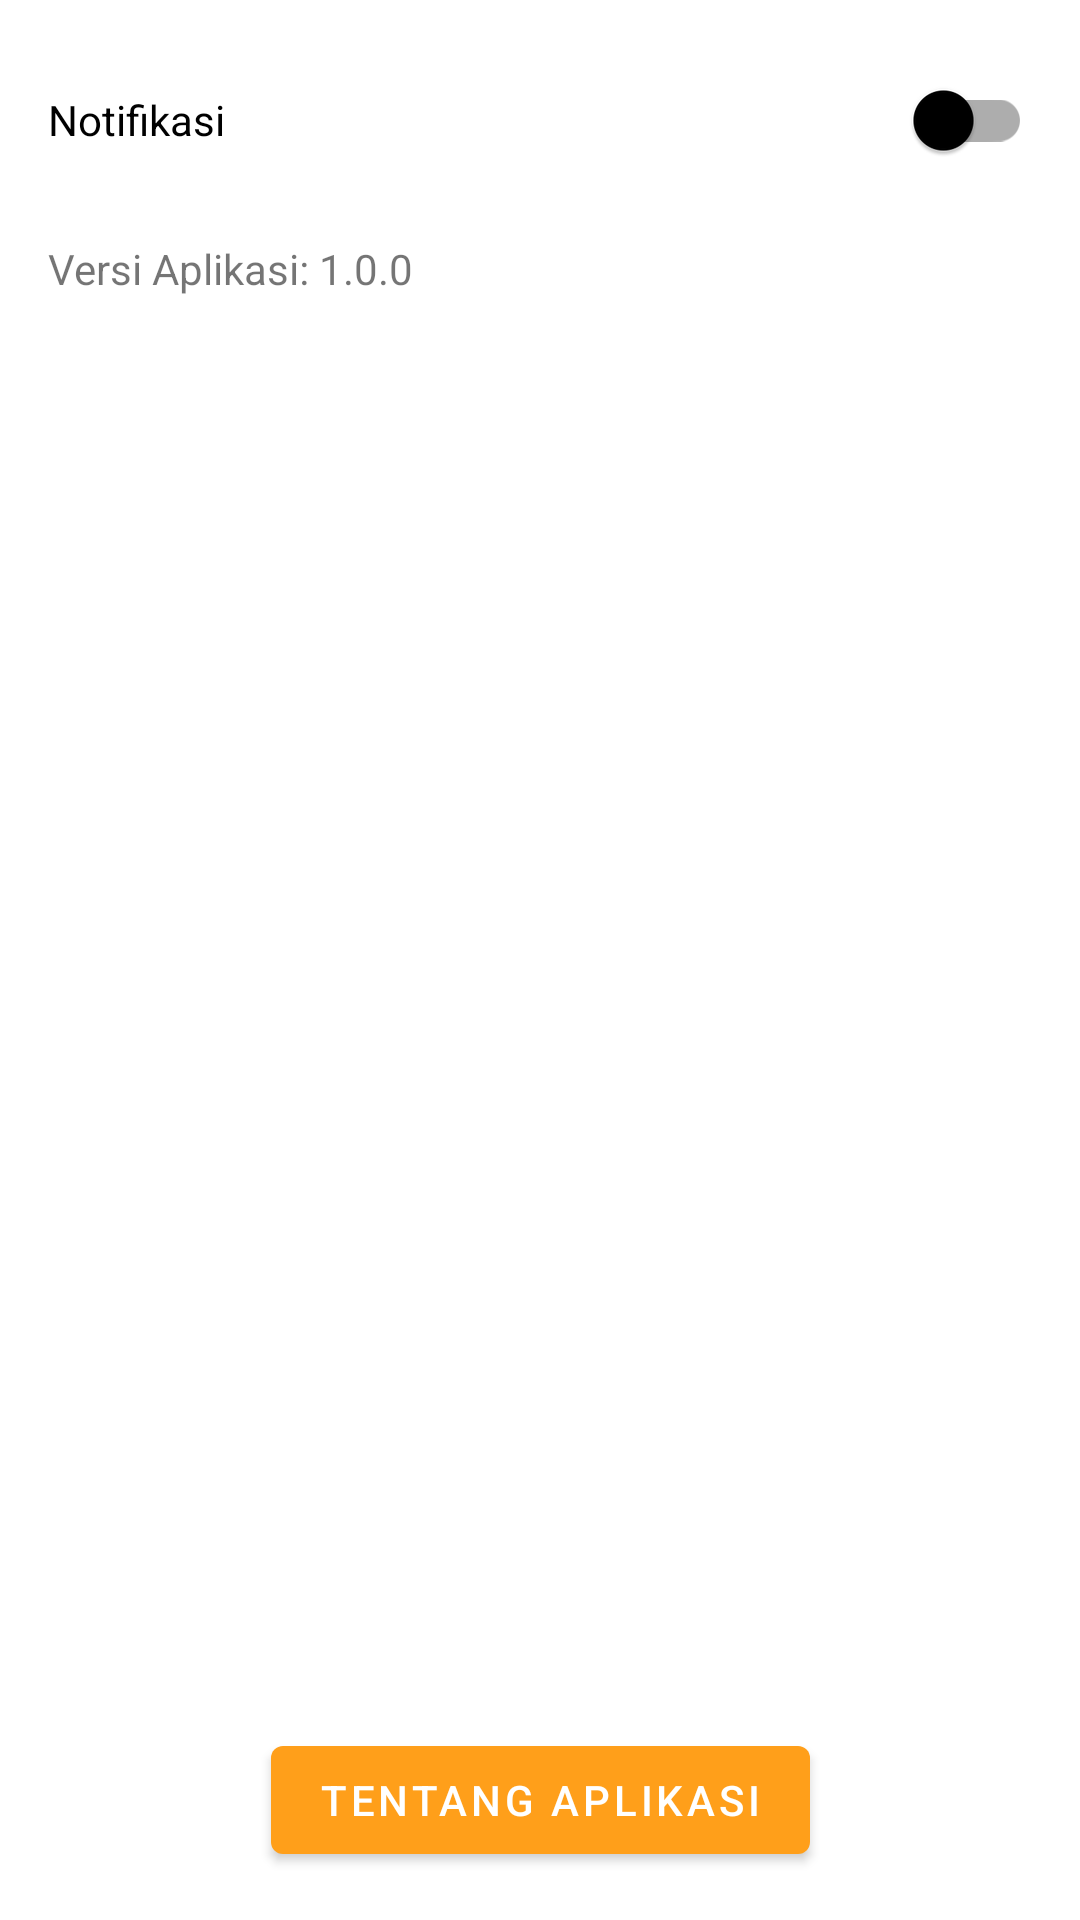

Produce the Android XML layout that renders to this screen, including the resource entries it uses.
<!-- AndroidManifest.xml: application theme Theme.UAS_IBP -->
<!-- res/layout/activity_pengaturan.xml -->
<?xml version="1.0" encoding="utf-8"?>
<androidx.constraintlayout.widget.ConstraintLayout xmlns:android="http://schemas.android.com/apk/res/android"
    xmlns:app="http://schemas.android.com/apk/res-auto"
    xmlns:tools="http://schemas.android.com/tools"
    android:id="@+id/main"
    android:layout_width="match_parent"
    android:layout_height="match_parent"
    tools:context=".ui.pengaturan.pengaturan_activity">

    <ScrollView
        android:layout_width="match_parent"
        android:layout_height="match_parent"
        android:padding="16dp"
        app:layout_constraintTop_toTopOf="parent"
        app:layout_constraintBottom_toTopOf="@id/btn_tentang">

        <LinearLayout
            android:layout_width="match_parent"
            android:layout_height="wrap_content"
            android:orientation="vertical">

            
            <com.google.android.material.switchmaterial.SwitchMaterial
                android:id="@+id/switch_notifikasi"
                android:layout_width="match_parent"
                android:layout_height="wrap_content"
                android:layout_marginBottom="16dp"
                android:text="Notifikasi"
                app:thumbTint="@color/black" />

            <com.google.android.material.textview.MaterialTextView
                android:id="@+id/text_versi"
                android:layout_width="wrap_content"
                android:layout_height="wrap_content"
                android:text="Versi Aplikasi: 1.0.0"
                android:layout_marginBottom="16dp" />

        </LinearLayout>
    </ScrollView>

    <com.google.android.material.button.MaterialButton
        android:id="@+id/btn_tentang"
        android:layout_width="wrap_content"
        android:layout_height="wrap_content"
        android:text="Tentang Aplikasi"
        android:layout_margin="16dp"
        app:layout_constraintBottom_toBottomOf="parent"
        app:layout_constraintEnd_toEndOf="parent"
        app:layout_constraintStart_toStartOf="parent"
        app:layout_constraintTop_toBottomOf="@+id/text_versi"
        tools:ignore="NotSibling" />

</androidx.constraintlayout.widget.ConstraintLayout>
<!-- resources referenced by this layout -->
<resources>
  <color name="black">#FF000000</color>
  <style name="Theme.UAS_IBP" parent="Theme.MaterialComponents.DayNight.DarkActionBar">
          
          <item name="colorPrimary">@color/purple_500</item>
          <item name="colorPrimaryVariant">@color/purple_700</item>
          <item name="colorOnPrimary">@color/white</item>
          
          <item name="colorSecondary">@color/teal_200</item>
          <item name="colorSecondaryVariant">@color/teal_700</item>
          <item name="colorOnSecondary">@color/black</item>
          
          <item name="android:statusBarColor">?attr/colorPrimaryVariant</item>
          
      </style>
  <color name="purple_500">#ff9f1a</color>
  <color name="purple_700">#FF3700B3</color>
  <color name="white">#FFFFFFFF</color>
  <color name="teal_200">#FF03DAC5</color>
  <color name="teal_700">#FF018786</color>
</resources>
